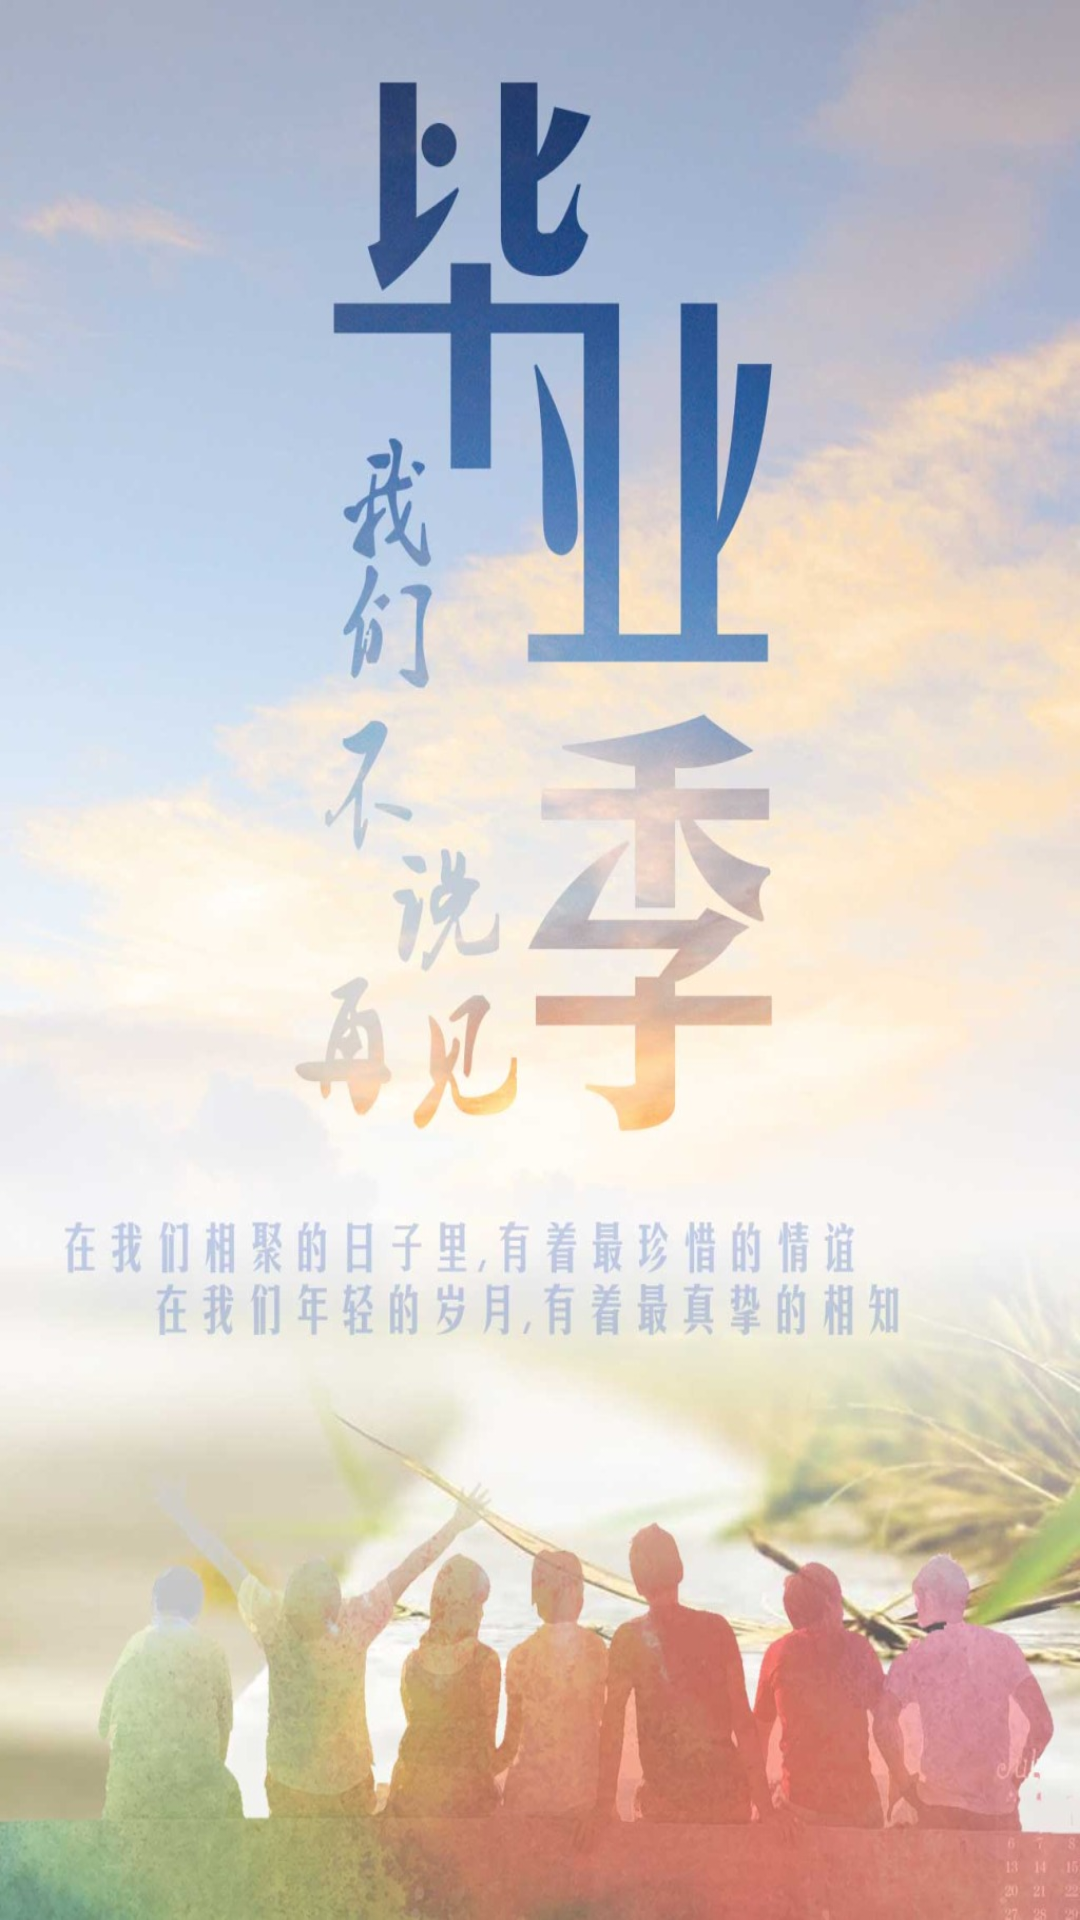

Android layout source for this screen:
<!-- AndroidManifest.xml: activity theme AppTheme.NoActionBar -->
<!-- res/layout/activity_splash.xml -->
<?xml version="1.0" encoding="utf-8"?>
<RelativeLayout
    xmlns:android="http://schemas.android.com/apk/res/android"
    xmlns:tools="http://schemas.android.com/tools"
    android:id="@+id/activity_splash"
    android:layout_width="match_parent"
    android:layout_height="match_parent"
    tools:context="com.linzhou.schentunion.activity.SplashActivity"
    android:background="@mipmap/biye">

    
        
        
        
</RelativeLayout>
<!-- resources referenced by this layout -->
<resources>
  <!-- drawable biye: jpg bitmap (mipmap-xxxhdpi, 183617 bytes) -->
  <!-- mipmap biye: jpg bitmap (mipmap-xxxhdpi, 183617 bytes) -->
  <style name="AppTheme.NoActionBar">
          <item name="windowActionBar">false</item>
          <item name="windowNoTitle">true</item>
      </style>
</resources>
